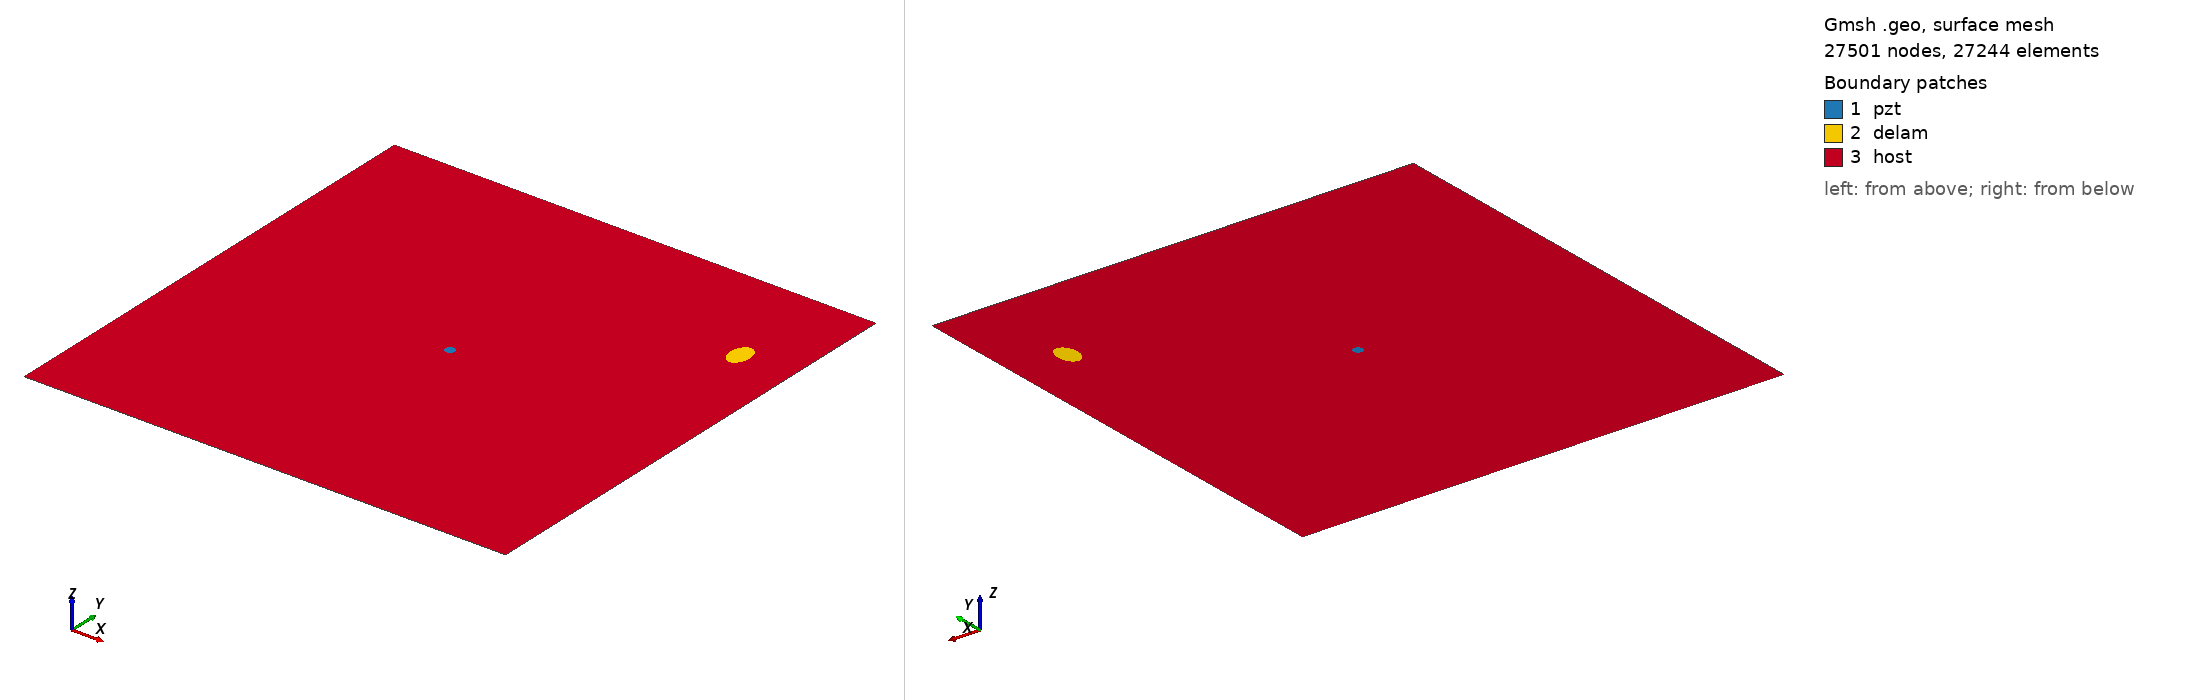

Gmsh geometry script, surface-meshed: 27501 nodes, 27244 surface elements. Boundary patches (legend numbers): 1 pzt, 2 delam, 3 host. Left view from above one corner, right view from below the opposite corner. Legend entries are the model's physical surfaces. The drawing asked Gmsh for element sizes between 1% and 20% of the model's largest extent; the script's own settings can give other sizes.

=== m_264_delam1_position_no_79_a_15mm_b_10mm_angle_90.geo (drawn) ===
SetFactory("OpenCASCADE");
L=0.500000; 
W=0.500000; 
a=0.015000; 
b=0.010000; 
x=0.444444; 
y=0.388889; 
alpha=0.500000 *Pi; 
r=0.005000; 
xpzt=0.250000; 
ypzt=0.250000; 
//+
Point(1) = {0, 0, 0, 1.0};
//+
Point(2) = {L, 0, 0, 1.0};
//+
Point(3) = {L, W, 0, 1.0};
//+
Point(4) = {0, W, 0, 1.0};
//+
Line(1) = {1, 2};
//+
Line(2) = {2, 3};
//+
Line(3) = {3, 4};
//+
Line(4) = {4, 1};
//+
Circle(5) = {xpzt, ypzt, -0, r, 0, 2*Pi};
//+
Ellipse(6) = {x, y, -0, a, b, 0, 2*Pi};
//+
Rotate {{0, 0, 1}, {x, y, 0}, alpha} {
  Curve{6}; 
}
//+
Curve Loop(1) = {4, 1, 2, 3};
//+
Curve Loop(2) = {6};
//+
Curve Loop(3) = {5};
//+
Curve Loop(4) = {6};
//+
Curve Loop(5) = {5};
//+
Plane Surface(1) = {5};
//+
Plane Surface(2) = {4};
//+
Plane Surface(3) = {1, 2, 3};
//+
Point(9) = {xpzt, ypzt, 0, 1.0};
//+
Point{9} In Surface {1};// mesh node at centre of pzt
//+
Physical Surface("pzt") = {1};
//+
Physical Surface("delam") = {2};
//+
Physical Surface("host") = {3};

Mesh.Algorithm = 6; // Frontal
Mesh.CharacteristicLengthFactor = 0.080000;
Mesh.CharacteristicLengthMin = 0.001000;
Mesh.CharacteristicLengthMax = 0.200000;
Mesh.RecombineAll = 1; // Apply recombination algorithm
Mesh.SubdivisionAlgorithm = 1; // 1: all quadrangles
Mesh.Smoothing = 1;
